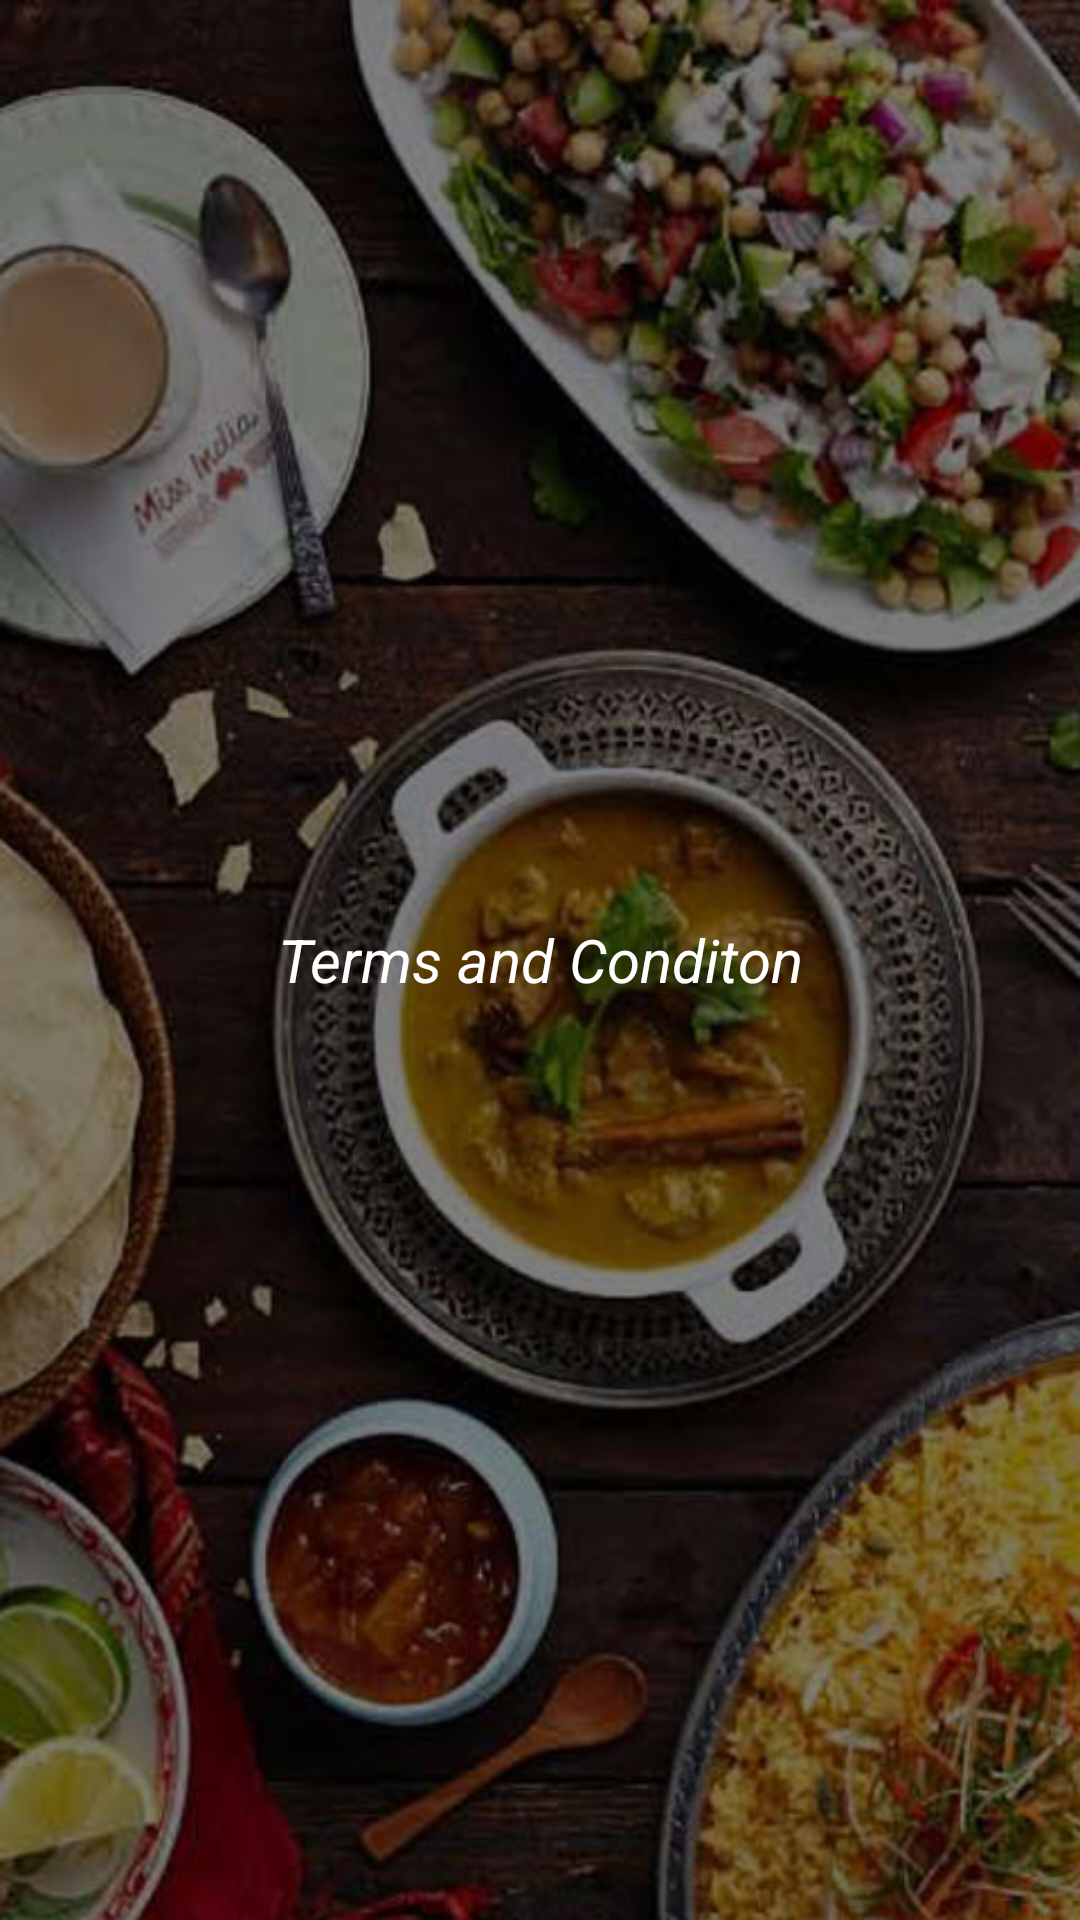

Here is an Android app screen rendered from its layout file. Give the layout XML and the strings, colors and styles it references.
<!-- AndroidManifest.xml: application theme MyMaterialTheme.NoActionBar -->
<!-- res/layout/activity_terms_and_condition.xml -->
<?xml version="1.0" encoding="utf-8"?>
<LinearLayout xmlns:android="http://schemas.android.com/apk/res/android"
    android:layout_width="match_parent"
    android:layout_height="match_parent"
    android:background="@mipmap/bgg"
    android:gravity="center"
    android:orientation="vertical"
    android:padding="10dp">

    <TextView
        android:layout_width="match_parent"
        android:layout_height="wrap_content"
        android:gravity="center"
        android:text="Terms and Conditon"
        android:textColor="@color/white"
        android:textSize="20sp"
        android:textStyle="italic" />


</LinearLayout>
<!-- resources referenced by this layout -->
<resources>
  <color name="white">#ffffff</color>
  <!-- mipmap bgg: jpeg bitmap (mipmap-hdpi, 82578 bytes) -->
  <style name="MyMaterialTheme.NoActionBar" parent="Base.Theme.AppCompat.Light.DarkActionBar">
          <item name="windowActionBar">false</item>
          <item name="windowNoTitle">true</item>
  
      </style>
</resources>
